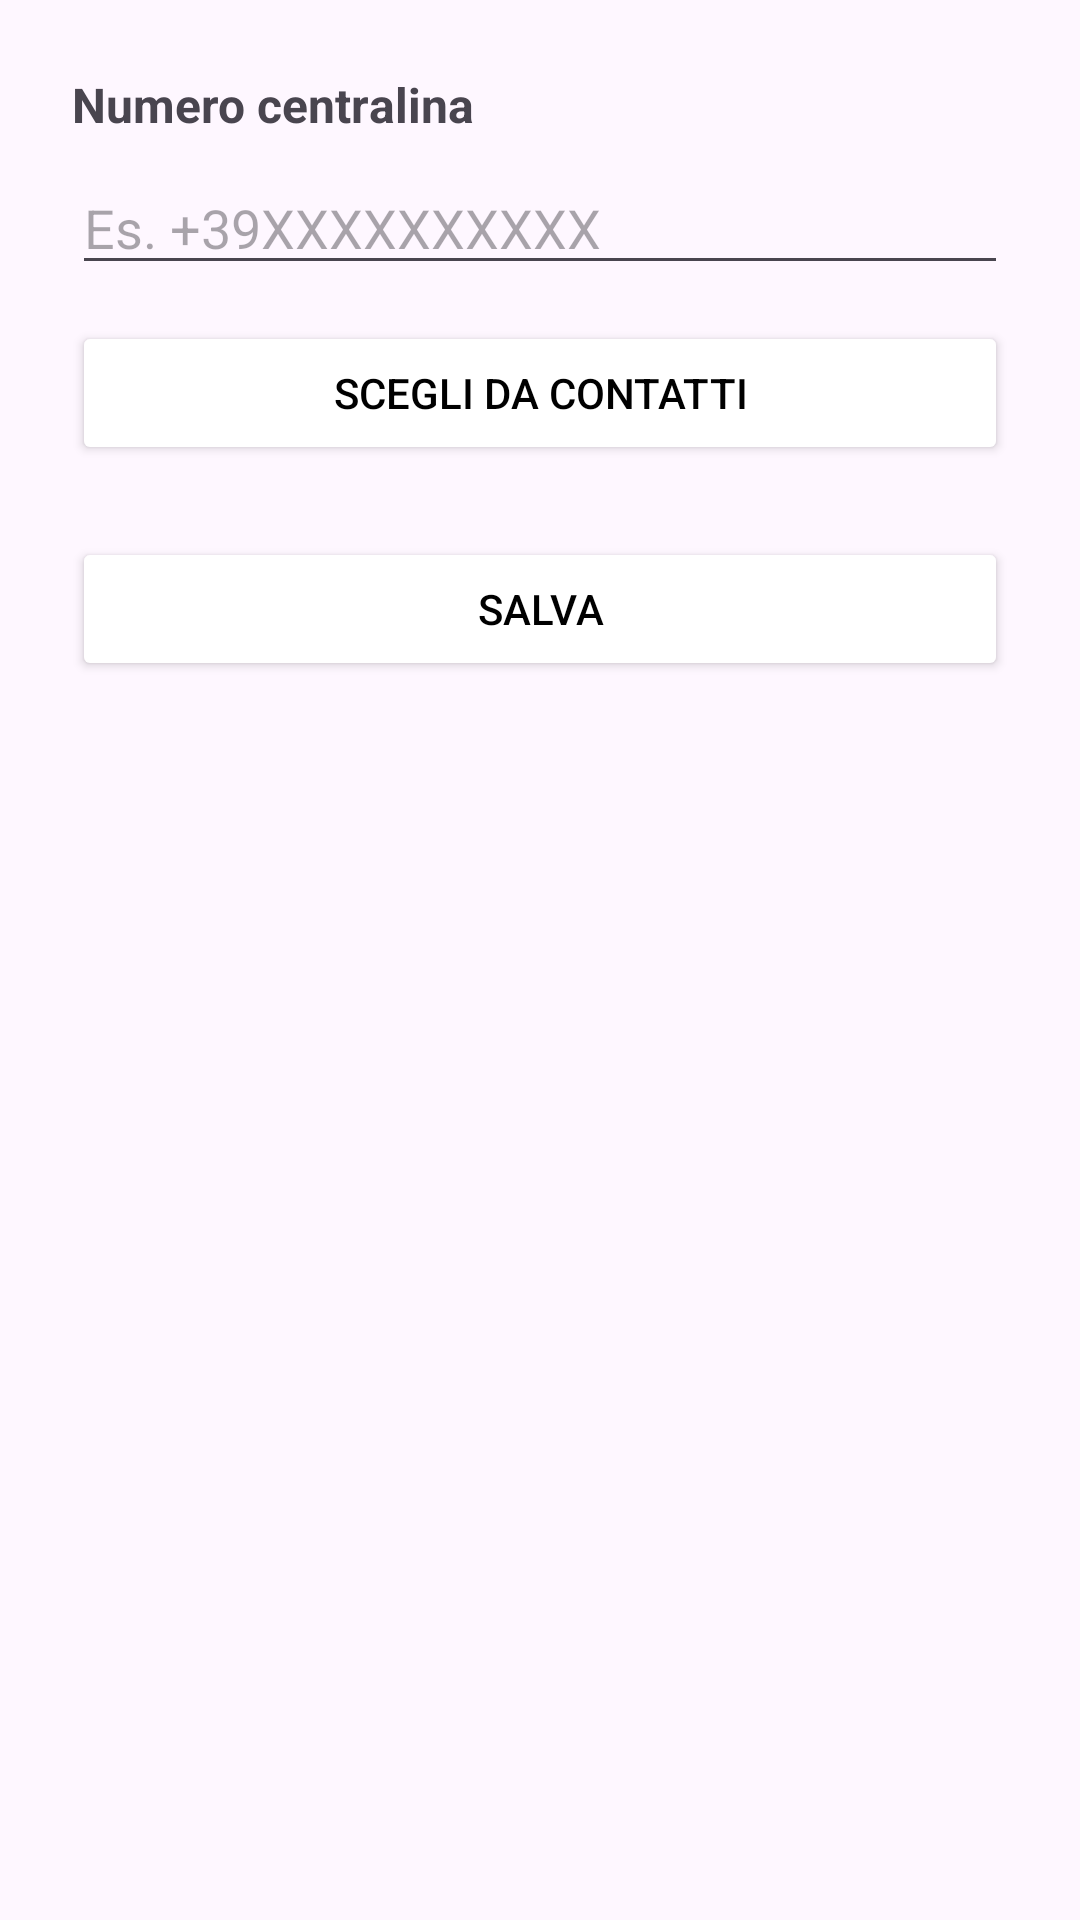

Android layout source for this screen:
<!-- AndroidManifest.xml: application theme Theme.RiscoControl -->
<!-- res/layout/activity_settings.xml -->
<?xml version="1.0" encoding="utf-8"?>
<LinearLayout
    xmlns:android="http://schemas.android.com/apk/res/android"
    android:layout_width="match_parent"
    android:layout_height="match_parent"
    android:orientation="vertical"
    android:padding="24dp"
    android:fitsSystemWindows="true">

    <TextView
        android:layout_width="wrap_content"
        android:layout_height="wrap_content"
        android:text="Numero centralina"
        android:textSize="16sp"
        android:textStyle="bold"
        android:layout_marginBottom="8dp" />

    <EditText
        android:id="@+id/et_central_number"
        android:layout_width="match_parent"
        android:layout_height="wrap_content"
        android:hint="Es. +39XXXXXXXXXX"
        android:inputType="phone"
        android:layout_marginBottom="12dp" />

    <Button
        android:id="@+id/btn_pick_contact"
        android:layout_width="match_parent"
        android:layout_height="wrap_content"
        android:text="Scegli da contatti"
        android:layout_marginBottom="24dp"
        android:backgroundTint="#FFFFFF"
        android:textColor="#000000" />

    <Button
        android:id="@+id/btn_save"
        android:layout_width="match_parent"
        android:layout_height="wrap_content"
        android:text="Salva"
        android:backgroundTint="#FFFFFF"
        android:textColor="#000000" />

</LinearLayout>
<!-- resources referenced by this layout -->
<resources>
  <style name="Theme.RiscoControl" parent="Base.Theme.RiscoControl" />
  <style name="Base.Theme.RiscoControl" parent="Theme.Material3.DayNight.NoActionBar">
          
          
      </style>
</resources>
